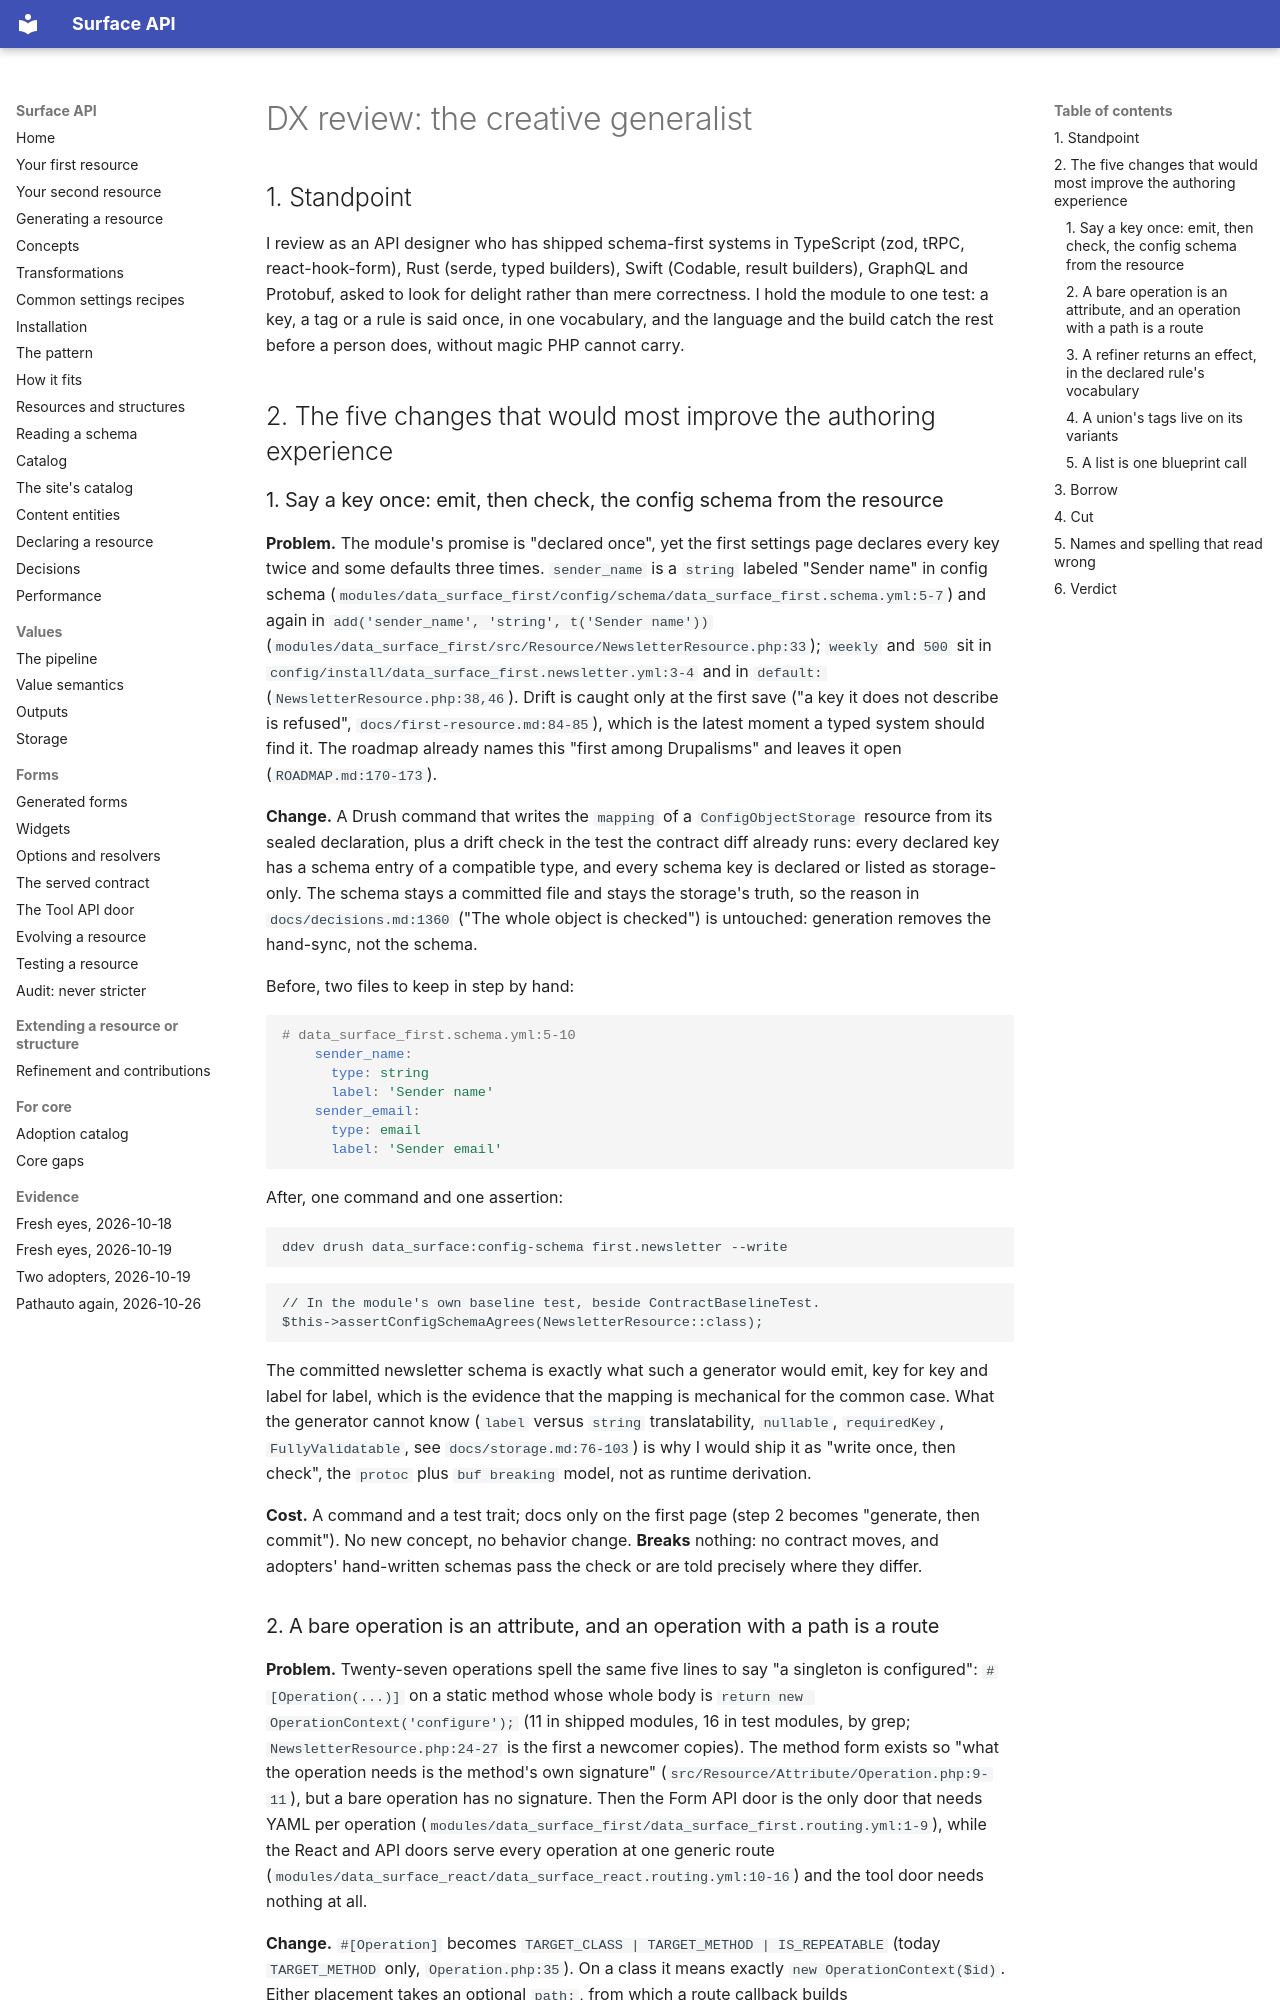

repository: mlander/data_surface · page: reviews-2026-10-20/creative-generalist/index.html · generator: mkdocs

# DX review: the creative generalist

## 1. Standpoint

I review as an API designer who has shipped schema-first systems in TypeScript (zod, tRPC, react-hook-form), Rust (serde, typed builders), Swift (Codable, result builders), GraphQL and Protobuf, asked to look for delight rather than mere correctness. I hold the module to one test: a key, a tag or a rule is said once, in one vocabulary, and the language and the build catch the rest before a person does, without magic PHP cannot carry.

## 2. The five changes that would most improve the authoring experience

### 1. Say a key once: emit, then check, the config schema from the resource

**Problem.** The module's promise is "declared once", yet the first settings page declares every key twice and some defaults three times. `sender_name` is a `string` labeled "Sender name" in config schema (`modules/data_surface_first/config/schema/data_surface_first.schema.yml:5-7`) and again in `add('sender_name', 'string', t('Sender name'))` (`modules/data_surface_first/src/Resource/NewsletterResource.php:33`); `weekly` and `500` sit in `config/install/data_surface_first.newsletter.yml:3-4` and in `default:` (`NewsletterResource.php:38,46`). Drift is caught only at the first save ("a key it does not describe is refused", `docs/first-resource.md:84-85`), which is the latest moment a typed system should find it. The roadmap already names this "first among Drupalisms" and leaves it open (`ROADMAP.md:170-173`).

**Change.** A Drush command that writes the `mapping` of a `ConfigObjectStorage` resource from its sealed declaration, plus a drift check in the test the contract diff already runs: every declared key has a schema entry of a compatible type, and every schema key is declared or listed as storage-only. The schema stays a committed file and stays the storage's truth, so the reason in `docs/decisions.md:1360` ("The whole object is checked") is untouched: generation removes the hand-sync, not the schema.

Before, two files to keep in step by hand:

```yaml
# data_surface_first.schema.yml:5-10
    sender_name:
      type: string
      label: 'Sender name'
    sender_email:
      type: email
      label: 'Sender email'
```

After, one command and one assertion:

```
ddev drush data_surface:config-schema first.newsletter --write
```

```php
// In the module's own baseline test, beside ContractBaselineTest.
$this->assertConfigSchemaAgrees(NewsletterResource::class);
```

The committed newsletter schema is exactly what such a generator would emit, key for key and label for label, which is the evidence that the mapping is mechanical for the common case. What the generator cannot know (`label` versus `string` translatability, `nullable`, `requiredKey`, `FullyValidatable`, see `docs/storage.md:76-103`) is why I would ship it as "write once, then check", the `protoc` plus `buf breaking` model, not as runtime derivation.

**Cost.** A command and a test trait; docs only on the first page (step 2 becomes "generate, then commit"). No new concept, no behavior change. **Breaks** nothing: no contract moves, and adopters' hand-written schemas pass the check or are told precisely where they differ.
